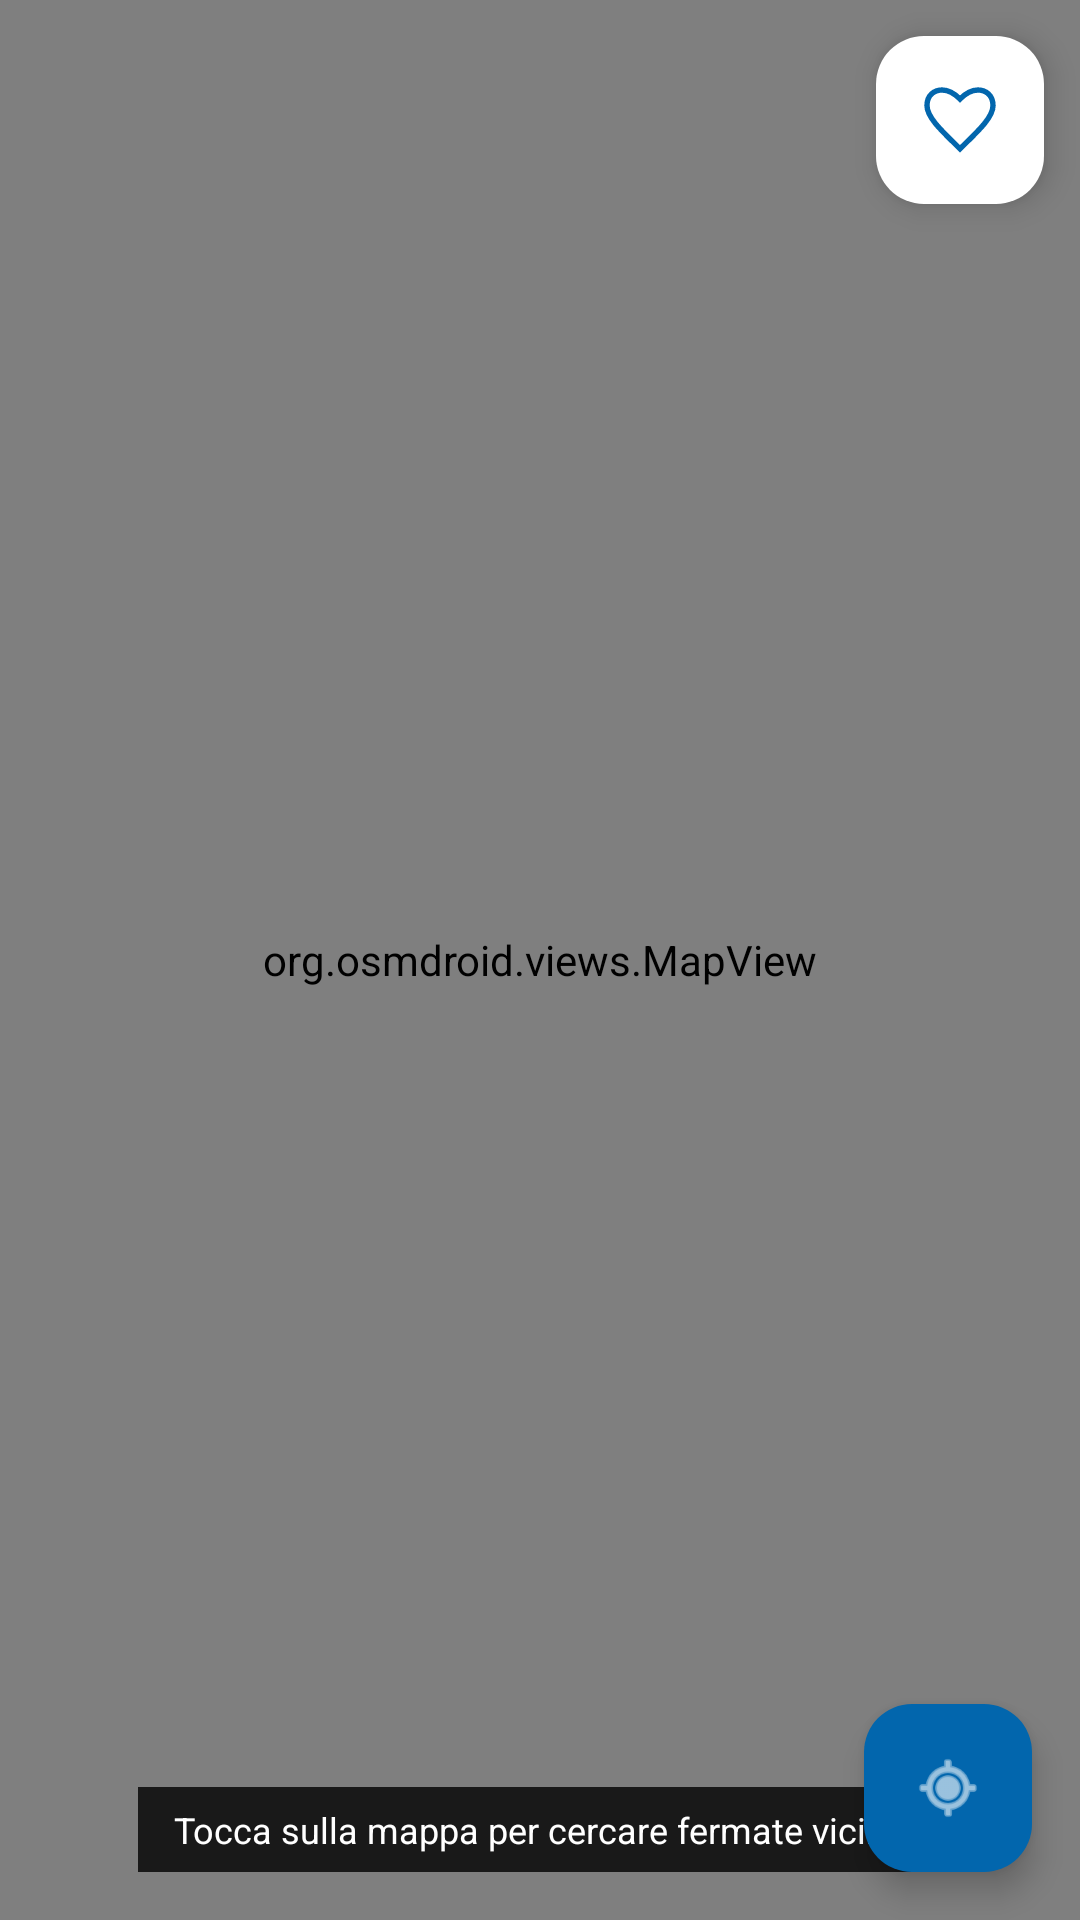

Produce the Android XML layout that renders to this screen, including the resource entries it uses.
<!-- AndroidManifest.xml: application theme Theme.ATMTracker -->
<!-- res/layout/fragment_map.xml -->
<?xml version="1.0" encoding="utf-8"?>
<FrameLayout xmlns:android="http://schemas.android.com/apk/res/android"
    xmlns:app="http://schemas.android.com/apk/res-auto"
    android:layout_width="match_parent"
    android:layout_height="match_parent">

    <org.osmdroid.views.MapView
        android:id="@+id/map"
        android:layout_width="match_parent"
        android:layout_height="match_parent"
        android:focusable="true"/>

    <ProgressBar
        android:id="@+id/progress_bar"
        android:layout_width="wrap_content"
        android:layout_height="wrap_content"
        android:layout_gravity="center"
        android:visibility="gone"/>

    
    <TextView
        android:layout_width="wrap_content"
        android:layout_height="wrap_content"
        android:layout_gravity="bottom|center_horizontal"
        android:layout_marginBottom="16dp"
        android:background="#CC000000"
        android:paddingHorizontal="12dp"
        android:paddingVertical="6dp"
        android:textColor="#FFFFFF"
        android:textSize="12sp"
        android:text="Tocca sulla mappa per cercare fermate vicine"/>

    
    <com.google.android.material.floatingactionbutton.FloatingActionButton
        android:id="@+id/fab_favorites"
        android:layout_width="wrap_content"
        android:layout_height="wrap_content"
        android:layout_gravity="end|top"
        android:layout_margin="12dp"
        android:layout_marginTop="16dp"
        android:contentDescription="Fermate preferite"
        android:src="@drawable/ic_heart_outline"
        app:fabSize="mini"
        app:backgroundTint="#FFFFFF"
        app:tint="#0266ad"/>

    
    <com.google.android.material.floatingactionbutton.FloatingActionButton
        android:id="@+id/fab_locate"
        android:layout_width="wrap_content"
        android:layout_height="wrap_content"
        android:layout_gravity="bottom|end"
        android:layout_margin="16dp"
        android:contentDescription="Posizione attuale"
        android:src="@android:drawable/ic_menu_mylocation"
        app:backgroundTint="#0266ad"
        app:tint="#FFFFFF"/>

</FrameLayout>
<!-- resources referenced by this layout -->
<resources>
  <!-- drawable ic_heart_outline (drawable) -->
  <?xml version="1.0" encoding="utf-8"?>
  <vector xmlns:android="http://schemas.android.com/apk/res/android"
      android:width="24dp"
      android:height="24dp"
      android:viewportWidth="24"
      android:viewportHeight="24">
      <path
          android:fillColor="@android:color/transparent"
          android:strokeColor="#E8001D"
          android:strokeWidth="1.8"
          android:pathData="M12,21.593c-5.63-5.539-11-10.297-11-14.402
              C1,3.518 3.622,2 6,2C8.247,2 10.33,3.333 12,5
              C13.67,3.333 15.753,2 18,2C20.378,2 23,3.518 23,7.191
              C23,11.297 17.63,16.054 12,21.593Z"/>
  </vector>
  <style name="Theme.ATMTracker" parent="Theme.Material3.DayNight.NoActionBar">
          <item name="colorPrimary">@color/atm_blue</item>
          <item name="colorPrimaryVariant">@color/atm_blue_dark</item>
          <item name="colorOnPrimary">@color/white</item>
          <item name="android:statusBarColor">@color/atm_blue</item>
          <item name="android:navigationBarColor">@android:color/transparent</item>
      </style>
  <color name="atm_blue">#0266ad</color>
  <color name="atm_blue_dark">#014f8a</color>
  <color name="white">#FFFFFF</color>
</resources>
